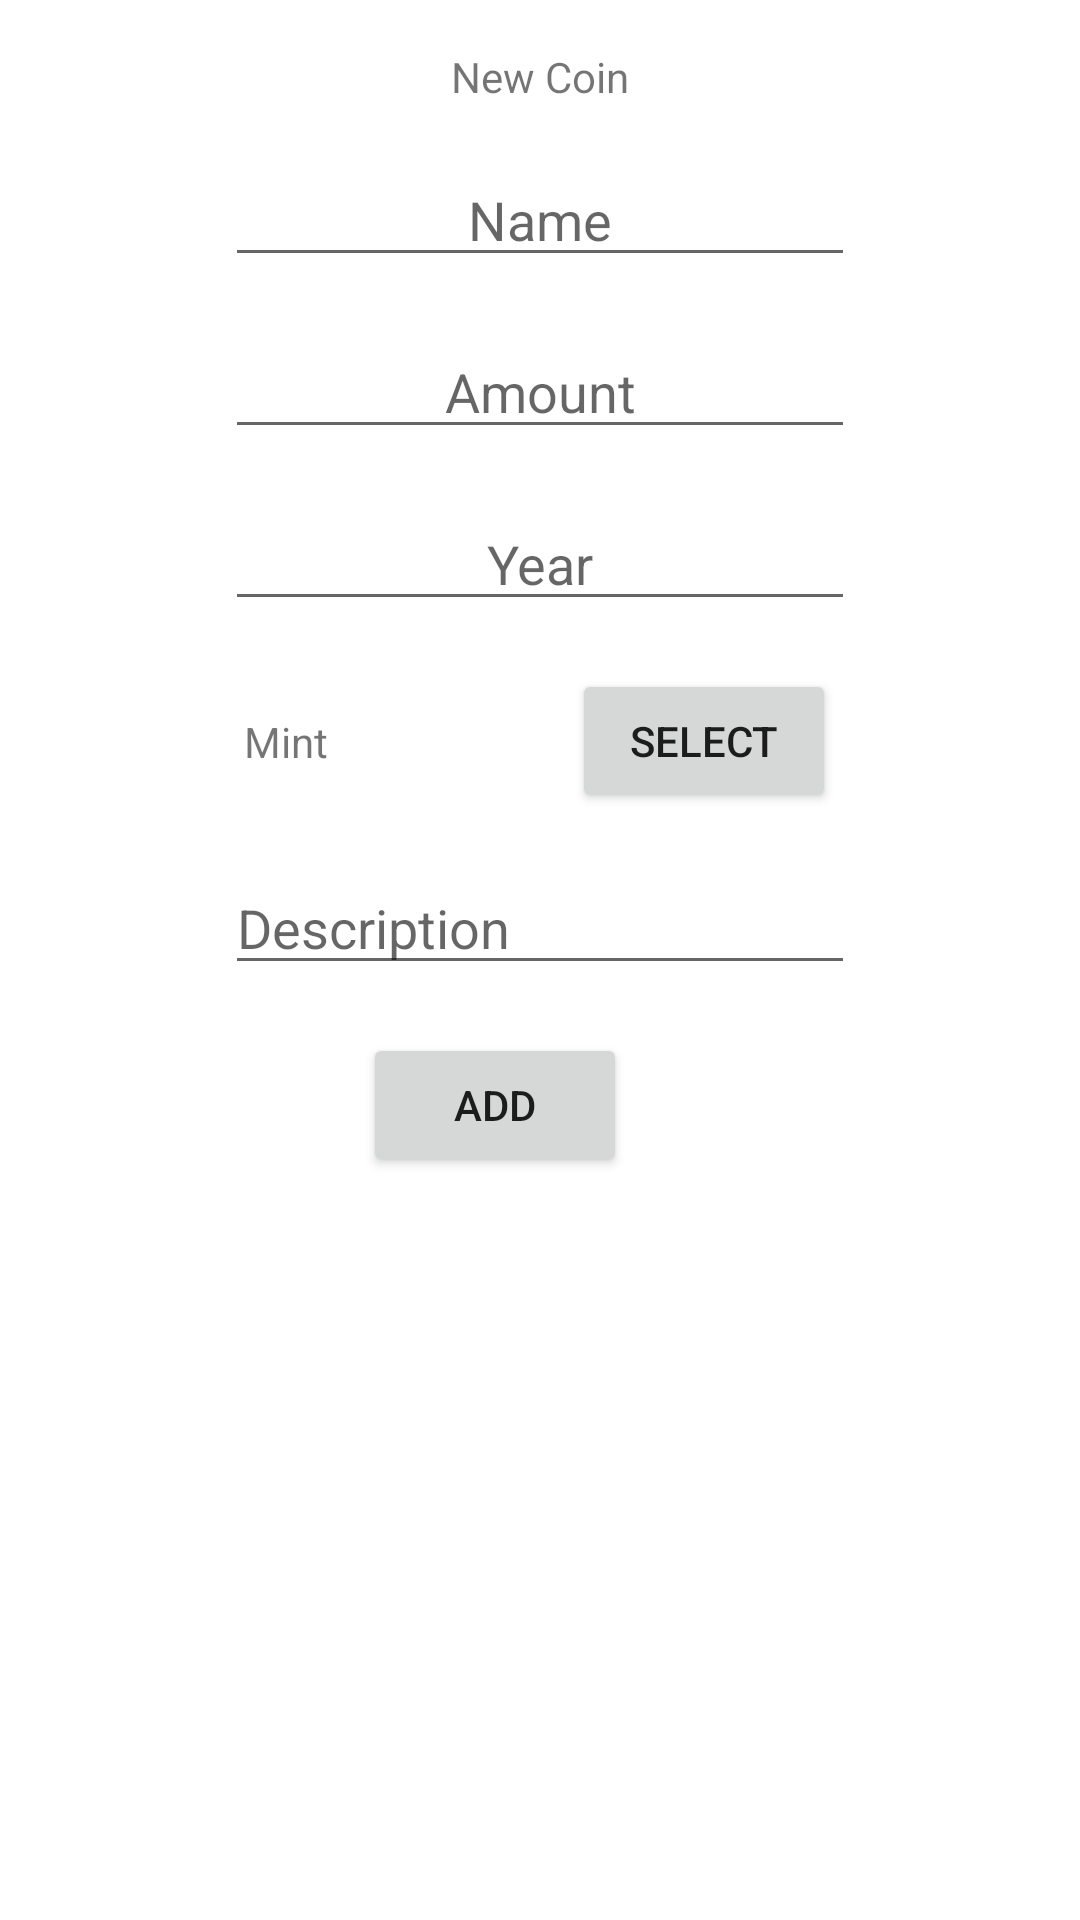

The Android layout XML behind this screen, and the referenced resources:
<!-- AndroidManifest.xml: application theme Theme.Numiz -->
<!-- res/layout/fragment_add_coin.xml -->
<?xml version="1.0" encoding="utf-8"?>
<androidx.constraintlayout.widget.ConstraintLayout xmlns:android="http://schemas.android.com/apk/res/android"
    xmlns:app="http://schemas.android.com/apk/res-auto"
    xmlns:tools="http://schemas.android.com/tools"
    android:layout_width="match_parent"
    android:layout_height="match_parent"
    tools:context=".ui.adding.AddCoinFragment">


    <TextView
        android:id="@+id/title"
        android:layout_width="wrap_content"
        android:layout_height="wrap_content"
        android:layout_marginTop="16dp"
        android:text="New Coin"
        app:layout_constraintEnd_toEndOf="parent"
        app:layout_constraintStart_toStartOf="parent"
        app:layout_constraintTop_toTopOf="parent" />

    <EditText
        android:id="@+id/editTextTextPersonName"
        android:layout_width="wrap_content"
        android:layout_height="wrap_content"
        android:layout_marginTop="16dp"
        android:ems="10"
        android:gravity="center"
        android:hint="Year"
        android:inputType="number"
        app:layout_constraintEnd_toEndOf="parent"
        app:layout_constraintStart_toStartOf="parent"
        app:layout_constraintTop_toBottomOf="@+id/editTextTextPersonName3" />

    <Button
        android:id="@+id/button"
        android:layout_width="wrap_content"
        android:layout_height="wrap_content"
        android:layout_marginTop="16dp"
        android:text="Add"
        app:layout_constraintEnd_toEndOf="parent"
        app:layout_constraintHorizontal_bias="0.445"
        app:layout_constraintStart_toStartOf="parent"
        app:layout_constraintTop_toBottomOf="@+id/editTextTextPersonName4" />

    <TextView
        android:id="@+id/textView"
        android:layout_width="wrap_content"
        android:layout_height="wrap_content"
        android:text="Mint"
        app:layout_constraintBottom_toTopOf="@+id/editTextTextPersonName4"
        app:layout_constraintEnd_toStartOf="@+id/button2"
        app:layout_constraintStart_toStartOf="parent"
        app:layout_constraintTop_toBottomOf="@+id/editTextTextPersonName" />

    <Button
        android:id="@+id/button2"
        android:layout_width="wrap_content"
        android:layout_height="wrap_content"
        android:layout_marginTop="16dp"
        android:text="Select"
        app:layout_constraintEnd_toEndOf="parent"
        app:layout_constraintStart_toEndOf="@+id/textView"
        app:layout_constraintTop_toBottomOf="@+id/editTextTextPersonName" />

    <EditText
        android:id="@+id/editTextTextPersonName2"
        android:layout_width="wrap_content"
        android:layout_height="wrap_content"
        android:layout_marginTop="16dp"
        android:ems="10"
        android:gravity="center"
        android:inputType="textPersonName"
        android:hint="Name"
        app:layout_constraintEnd_toEndOf="parent"
        app:layout_constraintStart_toStartOf="parent"
        app:layout_constraintTop_toBottomOf="@+id/title" />

    <EditText
        android:id="@+id/editTextTextPersonName3"
        android:layout_width="wrap_content"
        android:layout_height="wrap_content"
        android:layout_marginTop="16dp"
        android:ems="10"
        android:gravity="center"
        android:hint="Amount"
        android:inputType="number"
        app:layout_constraintEnd_toEndOf="parent"
        app:layout_constraintStart_toStartOf="parent"
        app:layout_constraintTop_toBottomOf="@+id/editTextTextPersonName2" />

    <EditText
        android:id="@+id/editTextTextPersonName4"
        android:layout_width="wrap_content"
        android:layout_height="wrap_content"
        android:layout_marginTop="16dp"
        android:ems="10"
        android:inputType="textPersonName"
        android:hint="Description"
        app:layout_constraintEnd_toEndOf="parent"
        app:layout_constraintStart_toStartOf="parent"
        app:layout_constraintTop_toBottomOf="@+id/button2" />

</androidx.constraintlayout.widget.ConstraintLayout>
<!-- resources referenced by this layout -->
<resources>
  <style name="Theme.Numiz" parent="Theme.MaterialComponents.DayNight.NoActionBar">
          
          <item name="colorPrimary">@color/purple_500</item>
          <item name="colorPrimaryVariant">@color/purple_700</item>
          <item name="colorOnPrimary">@color/white</item>
          
          <item name="colorSecondary">@color/teal_200</item>
          <item name="colorSecondaryVariant">@color/teal_700</item>
          <item name="colorOnSecondary">@color/black</item>
          
          <item name="android:statusBarColor" tools:targetApi="l">?attr/colorPrimaryVariant</item>
          
      </style>
  <!-- not gathered from this repository: default colours our renderer supplied (Android Studio template values) -->
  <color name="purple_500">#FF6200EE</color>
  <color name="purple_700">#FF3700B3</color>
  <color name="teal_200">#FF03DAC5</color>
  <color name="teal_700">#FF018786</color>
  <color name="black">#FF000000</color>
  <color name="white">#FFFFFFFF</color>
</resources>
